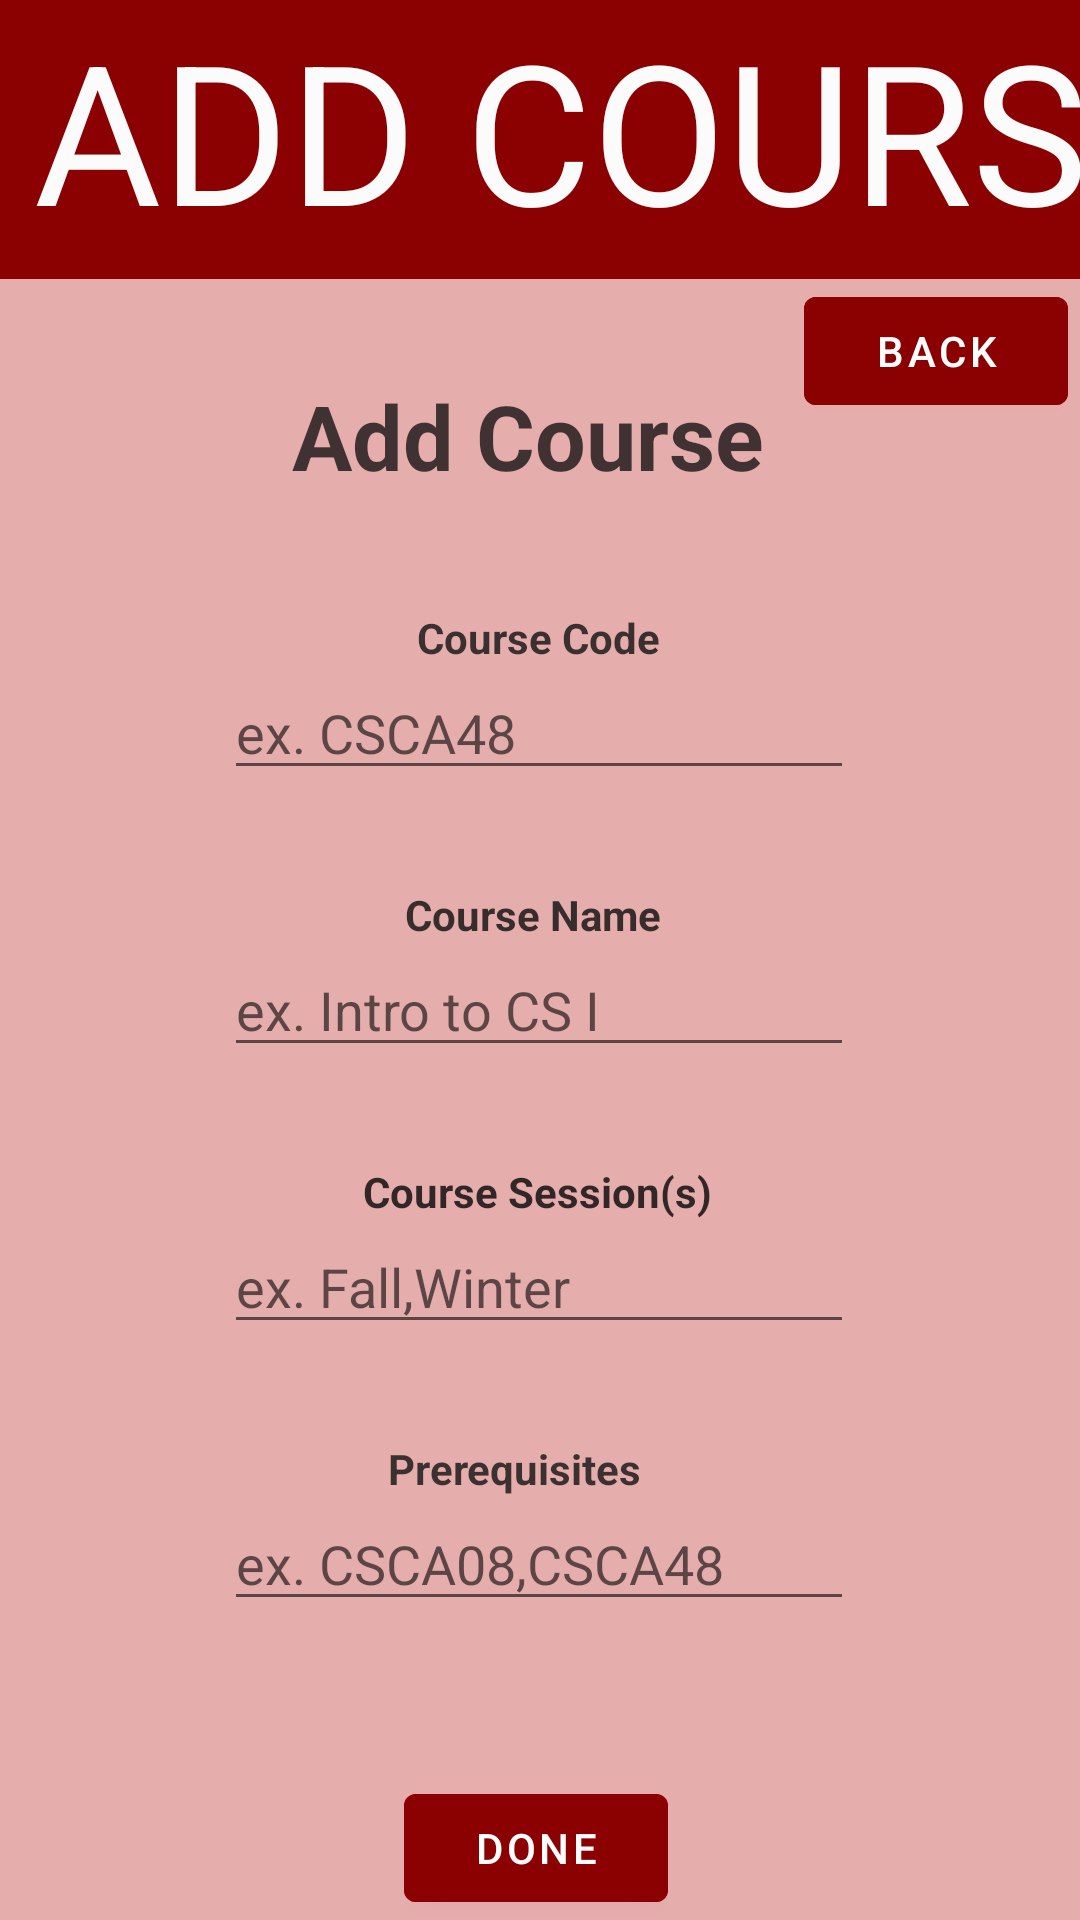

Layout XML and referenced resources for this Android screen:
<!-- AndroidManifest.xml: application theme Theme.GenericTemplate -->
<!-- res/layout/content_add_course.xml -->
<?xml version="1.0" encoding="utf-8"?>
<androidx.constraintlayout.widget.ConstraintLayout xmlns:android="http://schemas.android.com/apk/res/android"
    xmlns:app="http://schemas.android.com/apk/res-auto"
    xmlns:tools="http://schemas.android.com/tools"
    android:layout_width="match_parent"
    android:layout_height="match_parent"
    android:background="@color/adminLight"
    app:layout_behavior="@string/appbar_scrolling_view_behavior">


    <TextView
        android:id="@+id/textView41"
        android:layout_width="411dp"
        android:layout_height="93dp"
        android:background="@color/adminDark"
        android:text="ADD COURSE"
        android:textAlignment="center"
        android:textColor="#FBFBFB"
        android:textSize="65sp"
        app:layout_constraintEnd_toEndOf="parent"
        app:layout_constraintHorizontal_bias="0.0"
        app:layout_constraintStart_toStartOf="parent"
        app:layout_constraintTop_toTopOf="parent" />

    <EditText
        android:id="@+id/editTextTextPersonName14"
        android:layout_width="wrap_content"
        android:layout_height="wrap_content"
        android:ems="10"
        android:hint="ex. Intro to CS I"
        android:inputType="textPersonName"
        app:layout_constraintEnd_toEndOf="parent"
        app:layout_constraintHorizontal_bias="0.497"
        app:layout_constraintStart_toStartOf="parent"
        app:layout_constraintTop_toBottomOf="@+id/textView28" />

    <TextView
        android:id="@+id/textView28"
        android:layout_width="wrap_content"
        android:layout_height="wrap_content"
        android:layout_marginTop="32dp"
        android:text="Course Name"
        android:textColor="#CC0C0C0C"
        android:textStyle="bold"
        app:layout_constraintEnd_toEndOf="parent"
        app:layout_constraintHorizontal_bias="0.492"
        app:layout_constraintStart_toStartOf="parent"
        app:layout_constraintTop_toBottomOf="@+id/editTextTextPersonName17" />

    <EditText
        android:id="@+id/editTextTextPersonName15"
        android:layout_width="wrap_content"
        android:layout_height="wrap_content"
        android:ems="10"
        android:hint="ex. Fall,Winter"
        android:inputType="textPersonName"
        app:layout_constraintEnd_toEndOf="parent"
        app:layout_constraintHorizontal_bias="0.497"
        app:layout_constraintStart_toStartOf="parent"
        app:layout_constraintTop_toBottomOf="@+id/textView29" />

    <TextView
        android:id="@+id/textView29"
        android:layout_width="wrap_content"
        android:layout_height="wrap_content"
        android:layout_marginTop="32dp"
        android:text="Course Session(s)"
        android:textColor="#CC050505"
        android:textStyle="bold"
        app:layout_constraintEnd_toEndOf="parent"
        app:layout_constraintHorizontal_bias="0.496"
        app:layout_constraintStart_toStartOf="parent"
        app:layout_constraintTop_toBottomOf="@+id/editTextTextPersonName14" />

    <TextView
        android:id="@+id/textView30"
        android:layout_width="wrap_content"
        android:layout_height="wrap_content"
        android:layout_marginTop="32dp"
        android:text="Prerequisites"
        android:textColor="#CC121111"
        android:textStyle="bold"
        app:layout_constraintEnd_toEndOf="parent"
        app:layout_constraintHorizontal_bias="0.47"
        app:layout_constraintStart_toStartOf="parent"
        app:layout_constraintTop_toBottomOf="@+id/editTextTextPersonName15" />

    <EditText
        android:id="@+id/editTextTextPersonName16"
        android:layout_width="wrap_content"
        android:layout_height="wrap_content"
        android:ems="10"
        android:hint="ex. CSCA08,CSCA48"
        android:inputType="textPersonName"
        app:layout_constraintEnd_toEndOf="parent"
        app:layout_constraintHorizontal_bias="0.497"
        app:layout_constraintStart_toStartOf="parent"
        app:layout_constraintTop_toBottomOf="@+id/textView30" />

    <TextView
        android:id="@+id/textView26"
        android:layout_width="164dp"
        android:layout_height="46dp"
        android:layout_marginTop="32dp"
        android:text="Add Course"
        android:textColor="#CC171313"
        android:textSize="30sp"
        android:textStyle="bold"
        app:layout_constraintEnd_toEndOf="parent"
        app:layout_constraintHorizontal_bias="0.497"
        app:layout_constraintStart_toStartOf="parent"
        app:layout_constraintTop_toBottomOf="@+id/textView41" />

    <TextView
        android:id="@+id/textView27"
        android:layout_width="wrap_content"
        android:layout_height="wrap_content"
        android:layout_marginTop="32dp"
        android:text="Course Code"
        android:textColor="#CC101010"
        android:textStyle="bold"
        app:layout_constraintEnd_toEndOf="parent"
        app:layout_constraintHorizontal_bias="0.498"
        app:layout_constraintStart_toStartOf="parent"
        app:layout_constraintTop_toBottomOf="@+id/textView26" />

    <Button
        android:id="@+id/button7"
        android:layout_width="wrap_content"
        android:layout_height="wrap_content"
        android:layout_marginEnd="4dp"
        android:backgroundTint="@color/adminDark"
        android:text="Back"
        app:layout_constraintBottom_toBottomOf="@+id/button8"
        app:layout_constraintEnd_toEndOf="parent"
        app:layout_constraintHorizontal_bias="1.0"
        app:layout_constraintStart_toStartOf="parent"
        app:layout_constraintTop_toBottomOf="@+id/textView41"
        app:layout_constraintVertical_bias="0.0" />

    <Button
        android:id="@+id/button8"
        android:layout_width="wrap_content"
        android:layout_height="wrap_content"
        android:backgroundTint="@color/adminDark"
        android:text="Done"
        app:layout_constraintBottom_toBottomOf="parent"
        app:layout_constraintEnd_toEndOf="parent"
        app:layout_constraintHorizontal_bias="0.495"
        app:layout_constraintStart_toStartOf="parent"
        app:layout_constraintTop_toBottomOf="@+id/editTextTextPersonName16"
        app:layout_constraintVertical_bias="1.0" />

    <EditText
        android:id="@+id/editTextTextPersonName17"
        android:layout_width="wrap_content"
        android:layout_height="wrap_content"
        android:ems="10"
        android:hint="ex. CSCA48"
        android:inputType="textPersonName"
        app:layout_constraintEnd_toEndOf="parent"
        app:layout_constraintHorizontal_bias="0.497"
        app:layout_constraintStart_toStartOf="parent"
        app:layout_constraintTop_toBottomOf="@+id/textView27" />

</androidx.constraintlayout.widget.ConstraintLayout>
<!-- resources referenced by this layout -->
<resources>
  <color name="adminDark">#8B0000</color>
  <color name="adminLight">#E6ADAD</color>
  <style name="Theme.GenericTemplate" parent="Theme.MaterialComponents.DayNight.DarkActionBar">
          
          <item name="colorPrimary">@color/purple_500</item>
          <item name="colorPrimaryVariant">@color/purple_700</item>
          <item name="colorOnPrimary">@color/white</item>
          
          <item name="colorSecondary">@color/teal_200</item>
          <item name="colorSecondaryVariant">@color/teal_700</item>
          <item name="colorOnSecondary">@color/black</item>
          
          <item name="android:statusBarColor">@color/black</item>
          
      </style>
  <color name="purple_500">#FF6200EE</color>
  <color name="purple_700">#FF3700B3</color>
  <color name="white">#FFFFFFFF</color>
  <color name="teal_200">#FF03DAC5</color>
  <color name="teal_700">#FF018786</color>
  <color name="black">#FF000000</color>
</resources>
